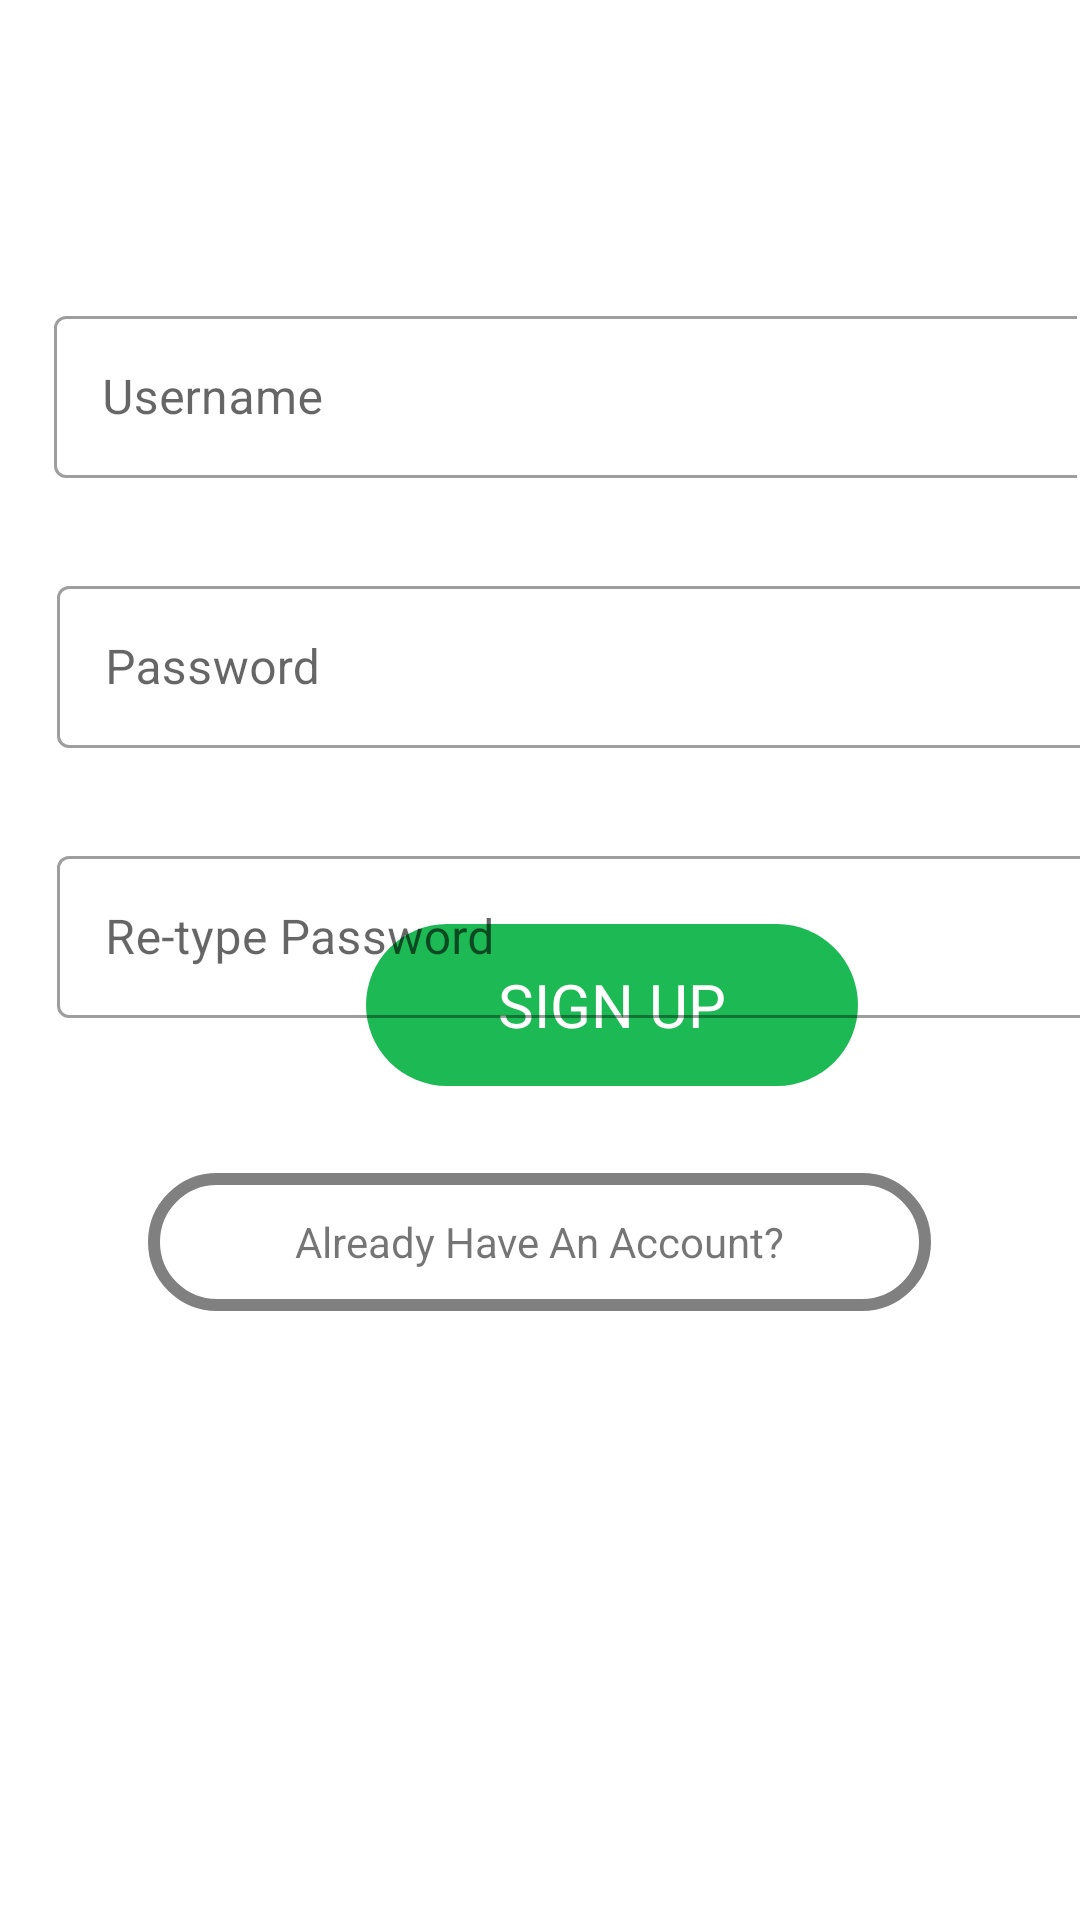

Write the Android layout XML for this screen, with the resource values it uses.
<!-- AndroidManifest.xml: application theme Theme.MaterialComponents.DayNight.NoActionBar -->
<!-- res/layout/activity_register.xml -->
<?xml version="1.0" encoding="utf-8"?>
<RelativeLayout xmlns:android="http://schemas.android.com/apk/res/android"
    xmlns:app="http://schemas.android.com/apk/res-auto"
    xmlns:tools="http://schemas.android.com/tools"
    android:layout_width="match_parent"
    android:layout_height="match_parent"
    tools:context=".RegisterActivity">


    <TextView
        android:id="@+id/sign_up"
        android:layout_width="164dp"
        android:layout_height="54dp"
        android:layout_alignParentStart="true"
        android:layout_alignParentBottom="true"
        android:layout_centerHorizontal="true"
        android:layout_marginStart="122dp"
        android:layout_marginBottom="278dp"
        android:background="@drawable/round_btn"
        android:gravity="center"
        android:text="SIGN UP"
        android:textColor="#FFFFFF"
        android:textSize="20sp" />

    <TextView
        android:id="@+id/textView"
        android:layout_width="261dp"
        android:layout_height="46dp"
        android:layout_alignParentBottom="true"
        android:layout_centerHorizontal="true"
        android:layout_marginBottom="203dp"
        android:background="@drawable/round_btn_grey"
        android:gravity="center"
        android:text="Already Have An Account?" />

    <com.google.android.material.textfield.TextInputLayout
        android:id="@+id/Textinputuser"
        style="@style/Widget.MaterialComponents.TextInputLayout.OutlinedBox"
        android:layout_width="wrap_content"
        android:layout_height="wrap_content"
        android:layout_alignParentStart="true"
        android:layout_alignParentEnd="true"
        android:layout_marginStart="18dp"
        android:layout_marginTop="100dp"
        android:layout_marginEnd="1dp"
        android:background="@color/white">

        <androidx.appcompat.widget.AppCompatEditText
            android:layout_width="357dp"
            android:layout_height="54dp"
            android:hint="Username"
            android:imeOptions="actionGo"
            android:inputType="textPassword"
            android:textColor="#363A43" />

    </com.google.android.material.textfield.TextInputLayout>

    <com.google.android.material.textfield.TextInputLayout
        android:id="@+id/TextinputPass"
        style="@style/Widget.MaterialComponents.TextInputLayout.OutlinedBox"
        android:layout_width="392dp"
        android:layout_height="76dp"
        android:layout_alignParentStart="true"
        android:layout_alignParentEnd="true"
        android:layout_marginStart="19dp"
        android:layout_marginTop="190dp"
        android:layout_marginEnd="0dp">

        <androidx.appcompat.widget.AppCompatEditText
            android:layout_width="357dp"
            android:layout_height="54dp"
            android:hint="Password"
            android:imeOptions="actionGo"
            android:inputType="textPassword"
            android:textColor="#363A43" />

    </com.google.android.material.textfield.TextInputLayout>

    <com.google.android.material.textfield.TextInputLayout
        android:id="@+id/TextinputRePass"
        style="@style/Widget.MaterialComponents.TextInputLayout.OutlinedBox"
        android:layout_width="392dp"
        android:layout_height="76dp"
        android:layout_alignParentStart="true"
        android:layout_alignParentEnd="true"
        android:layout_marginStart="19dp"
        android:layout_marginTop="280dp"
        android:layout_marginEnd="0dp">

        <androidx.appcompat.widget.AppCompatEditText
            android:layout_width="357dp"
            android:layout_height="54dp"
            android:hint="Re-type Password"
            android:imeOptions="actionGo"
            android:inputType="textPassword"
            android:textColor="#363A43" />

    </com.google.android.material.textfield.TextInputLayout>


</RelativeLayout>
<!-- resources referenced by this layout -->
<resources>
  <color name="white">#FFFFFFFF</color>
  <!-- drawable round_btn (drawable) -->
  <?xml version="1.0" encoding="utf-8"?>
  <shape xmlns:android="http://schemas.android.com/apk/res/android">
  <solid android:color="#1DB954"/>
      <corners
  
          android:topRightRadius="45dp"
          android:topLeftRadius="45dp"
          android:bottomLeftRadius="45dp"
          android:bottomRightRadius="45dp"
          />
  
  </shape>
  <!-- drawable round_btn_grey (drawable) -->
  <?xml version="1.0" encoding="utf-8"?>
  <shape xmlns:android="http://schemas.android.com/apk/res/android">
      <solid android:color="@color/white"/>
      <stroke android:color="#808080" android:width="4dp"/>
      <corners
          android:topRightRadius="45dp"
          android:topLeftRadius="45dp"
          android:bottomLeftRadius="45dp"
          android:bottomRightRadius="45dp"
          />
  </shape>
</resources>
